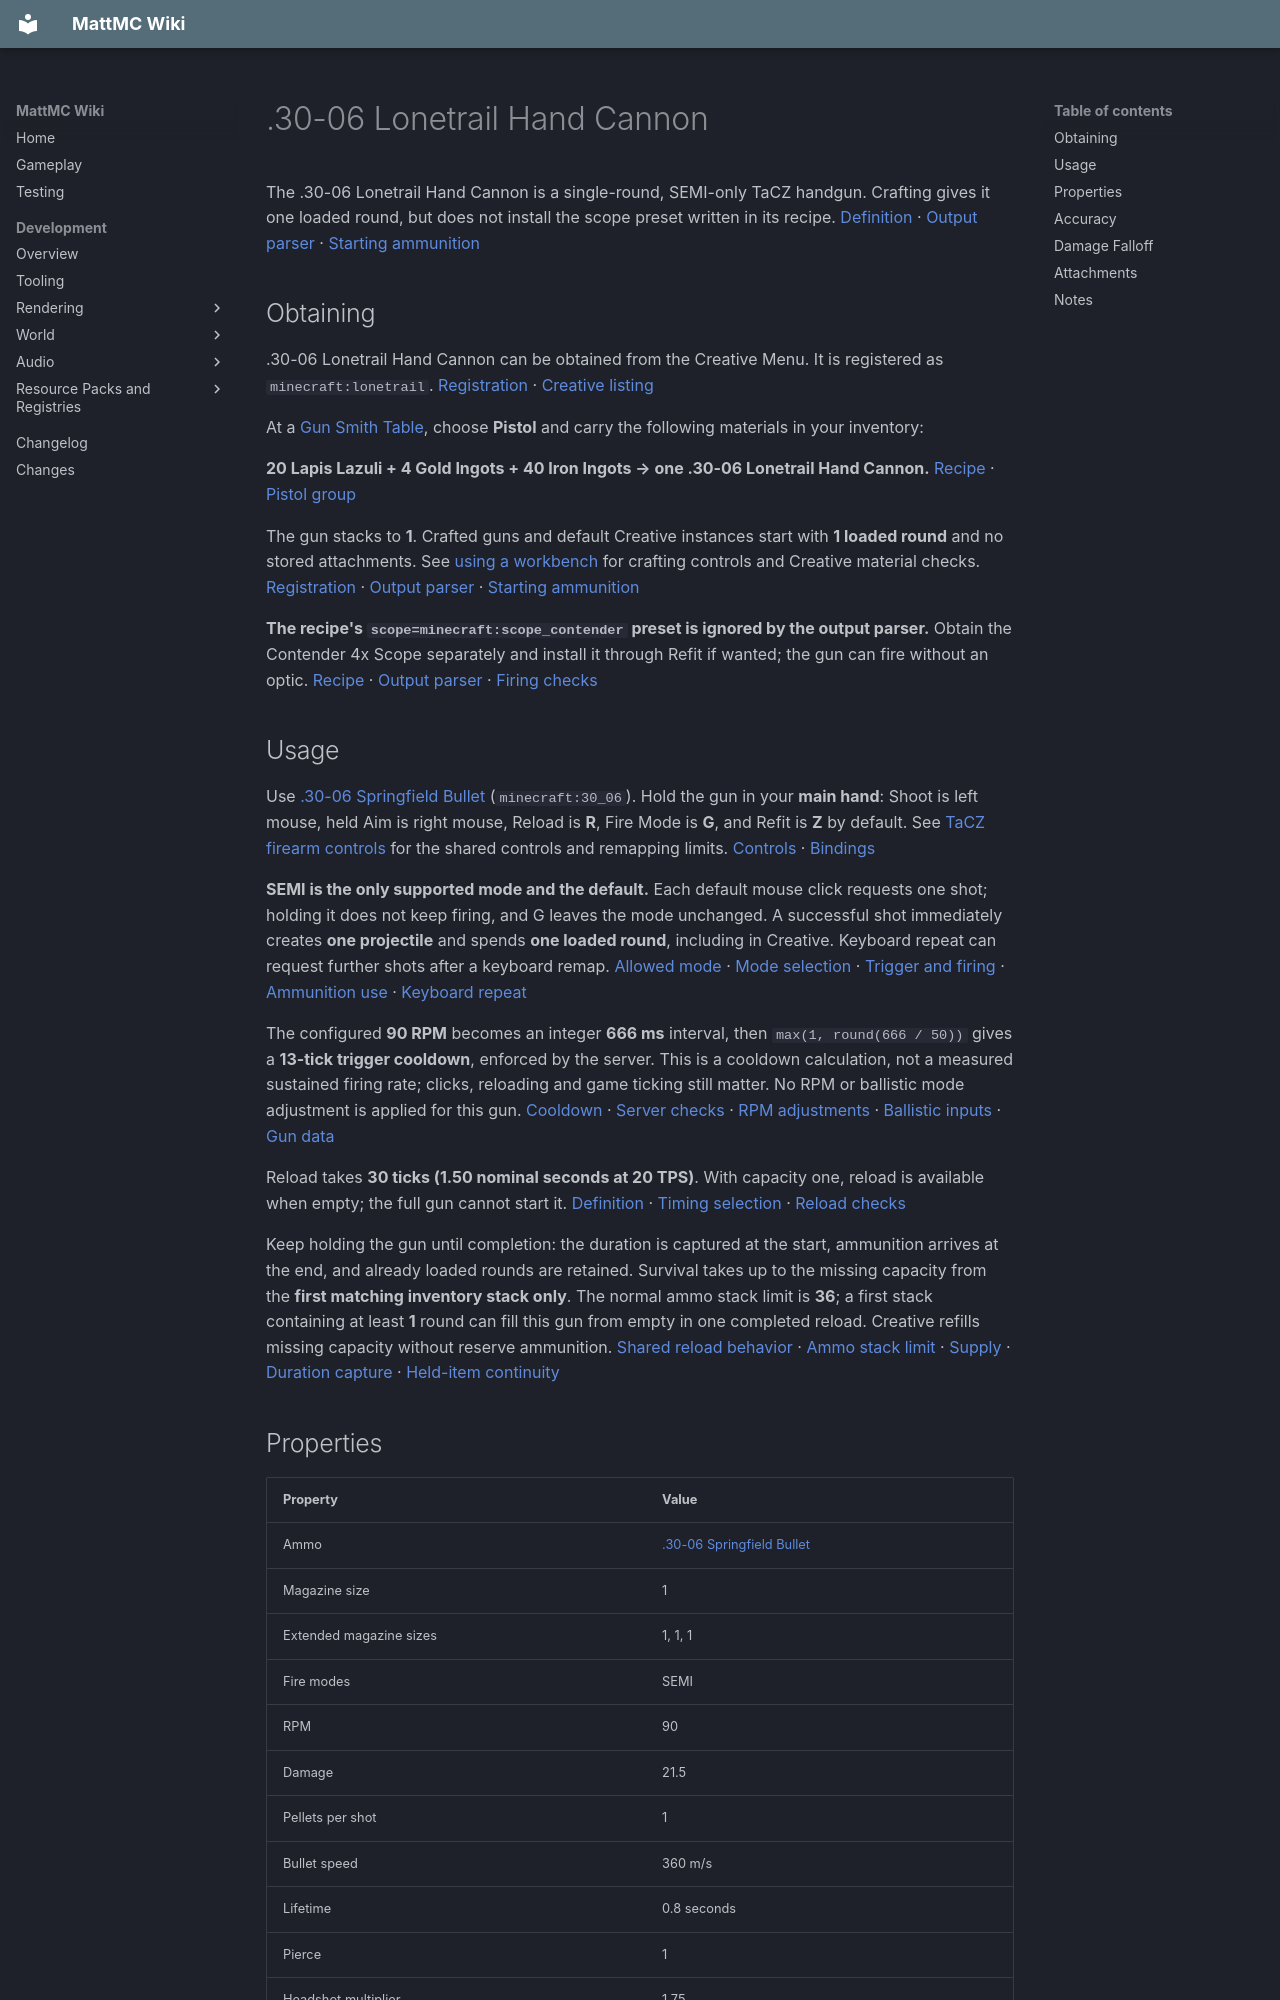

repository: HungLo2020/MattMC · page: gameplay/items/3006LonetrailHandCannon/index.html · generator: mkdocs

# .30-06 Lonetrail Hand Cannon

The .30-06 Lonetrail Hand Cannon is a single-round, SEMI-only TaCZ handgun. Crafting gives it one loaded round, but does not install the scope preset written in its recipe. [Definition][definition] · [Output parser][craft] · [Starting ammunition][loaded]

## Obtaining

.30-06 Lonetrail Hand Cannon can be obtained from the Creative Menu. It is registered as `minecraft:lonetrail`. [Registration][registration] · [Creative listing][creative]

At a [Gun Smith Table](../blocks/TaCZWorkbenches.md#gun-smith-table), choose **Pistol** and carry the following materials in your inventory:

**20 Lapis Lazuli + 4 Gold Ingots + 40 Iron Ingots → one .30-06 Lonetrail Hand Cannon.** [Recipe][gun-recipe] · [Pistol group][gun-group]

The gun stacks to **1**. Crafted guns and default Creative instances start with **1 loaded round** and no stored attachments. See [using a workbench](../blocks/TaCZWorkbenches.md#using-a-workbench) for crafting controls and Creative material checks. [Registration][registration] · [Output parser][craft] · [Starting ammunition][loaded]

**The recipe's `scope=minecraft:scope_contender` preset is ignored by the output parser.** Obtain the Contender 4x Scope separately and install it through Refit if wanted; the gun can fire without an optic. [Recipe][gun-recipe] · [Output parser][craft] · [Firing checks][admission]

## Usage

Use [.30-06 Springfield Bullet](3006SpringfieldBullet.md) (`minecraft:30_06`). Hold the gun in your **main hand**: Shoot is left mouse, held Aim is right mouse, Reload is **R**, Fire Mode is **G**, and Refit is **Z** by default. See [TaCZ firearm controls](../mechanics/TaCZFirearms.md#controls) for the shared controls and remapping limits. [Controls][input] · [Bindings][keys]

**SEMI is the only supported mode and the default.** Each default mouse click requests one shot; holding it does not keep firing, and G leaves the mode unchanged. A successful shot immediately creates **one projectile** and spends **one loaded round**, including in Creative. Keyboard repeat can request further shots after a keyboard remap. [Allowed mode][allowed-modes] · [Mode selection][modes-cycle] · [Trigger and firing][cadence] · [Ammunition use][fire] · [Keyboard repeat][keyboard]

The configured **90 RPM** becomes an integer **666 ms** interval, then `max(1, round(666 / 50))` gives a **13-tick trigger cooldown**, enforced by the server. This is a cooldown calculation, not a measured sustained firing rate; clicks, reloading and game ticking still matter. No RPM or ballistic mode adjustment is applied for this gun. [Cooldown][cadence] · [Server checks][server] · [RPM adjustments][rpm-adjust] · [Ballistic inputs][ballistics] · [Gun data][gun-data]

Reload takes **30 ticks (1.50 nominal seconds at 20 TPS)**. With capacity one, reload is available when empty; the full gun cannot start it. [Definition][definition] · [Timing selection][timings] · [Reload checks][reload]

Keep holding the gun until completion: the duration is captured at the start, ammunition arrives at the end, and already loaded rounds are retained. Survival takes up to the missing capacity from the **first matching inventory stack only**. The normal ammo stack limit is **36**; a first stack containing at least **1** round can fill this gun from empty in one completed reload. Creative refills missing capacity without reserve ammunition. [Shared reload behavior](../mechanics/TaCZFirearms.md#magazine-reserve-and-reloading) · [Ammo stack limit][ammo-index] · [Supply][loaded] · [Duration capture][duration] · [Held-item continuity][continuity]

## Properties

| Property | Value |
| --- | --- |
| Ammo | [.30-06 Springfield Bullet](3006SpringfieldBullet.md) |
| Magazine size | 1 |
| Extended magazine sizes | 1, 1, 1 |
| Fire modes | SEMI |
| RPM | 90 |
| Damage | 21.5 |
| Pellets per shot | 1 |
| Bullet speed | 360 m/s |
| Lifetime | 0.8 seconds |
| Pierce | 1 |
| Headshot multiplier | 1.75 |
| Knockback | 0.25 |

Capacity is fixed at **1 round**. The **1, 1, 1** extended-magazine row is a reference array; no Extended Mag, Grip or Stock slot is accepted. [Definition and fit][definition] · [Accepted attachment checks][fit]

The **Damage 21.5** row is the definition fallback. Normal hits use the bundled distance curve, starting at **24 below 45 blocks**, before headshot and target handling. “Pellets per shot: 1” means one projectile for that round. [Curve conversion][ballistics] · [Bundled curve][curve] · [Shot creation][fire]

**Bullet speed 360 m/s** is the nominal conversion of **18 blocks/tick × 20**, treating one block as one metre. Lifetime is **16 game ticks**. Spread, shooter movement, friction, gravity, water and collisions affect flight, so speed × lifetime is not a promised range. [Definition][definition] · [Launch][launch] · [Flight][flight] · [Tick rate][ticks]

**Pierce 1** is a budget of successful entity-damage events, not block penetration or a guarantee of that many different targets. Block impact invokes the ordinary block callback and discards the bullet. **Knockback 0.25** is extra horizontal bullet push, with a 0.03 upward component when a usable horizontal direction exists; it does not guarantee displacement. [Hit handling][hit]

## Accuracy

| Property | Value |
| --- | --- |
| Standing | 1.25 |
| Moving | 2.5 |
| Sneaking | 1.75 |
| Prone | 1 |
| Aiming down sights | 0.11 |

These are spread inputs: lower values reduce random launch perturbation, not percentages or camera recoil. Selection priority is completed precision aim, non-swimming low pose, sneaking, moving, then standing. “Prone” names that low-pose input; it does not establish a working Crawl key. Attachment spread bonuses do not enter this spread calculation, and raw per-gun aim-time fields do not set the shared aim transition. See [shared controls](../mechanics/TaCZFirearms.md#controls). [Bundled inputs][spread] · [Pose selection][pose] · [Spread consumer][ballistics] · [Aim transition][aim] · [Launch][launch]

## Damage Falloff

Each finite distance below is an **exclusive upper threshold**, not damage exactly at that distance:

* 45 blocks: 24
* 75 blocks: 21
* infinite blocks: 18

| Straight-line origin-to-hit distance | Damage per projectile before headshot/target handling |
| --- | --- |
| Below 45 blocks | 24 |
| 45 to below 75 blocks | 21 |
| 75 blocks or farther | 18 |

Equality moves to the next band; values are not interpolated. The terminal “infinite” entry still requires a projectile that survives its lifetime and collisions. [Bundled curve][curve] · [Distance selection][distance] · [Flight][flight]

The **1.75× headshot multiplier** applies to the selected band when a living target is hit at or above its Y position plus 0.85 × eye height. The target's normal damage handling follows, so these values are not guaranteed health loss. Imported `armor_ignore` does not add an armor-bypass bonus in this hit path. [Headshot and damage handling][hit] · [Loaded ballistic fields][parser]
